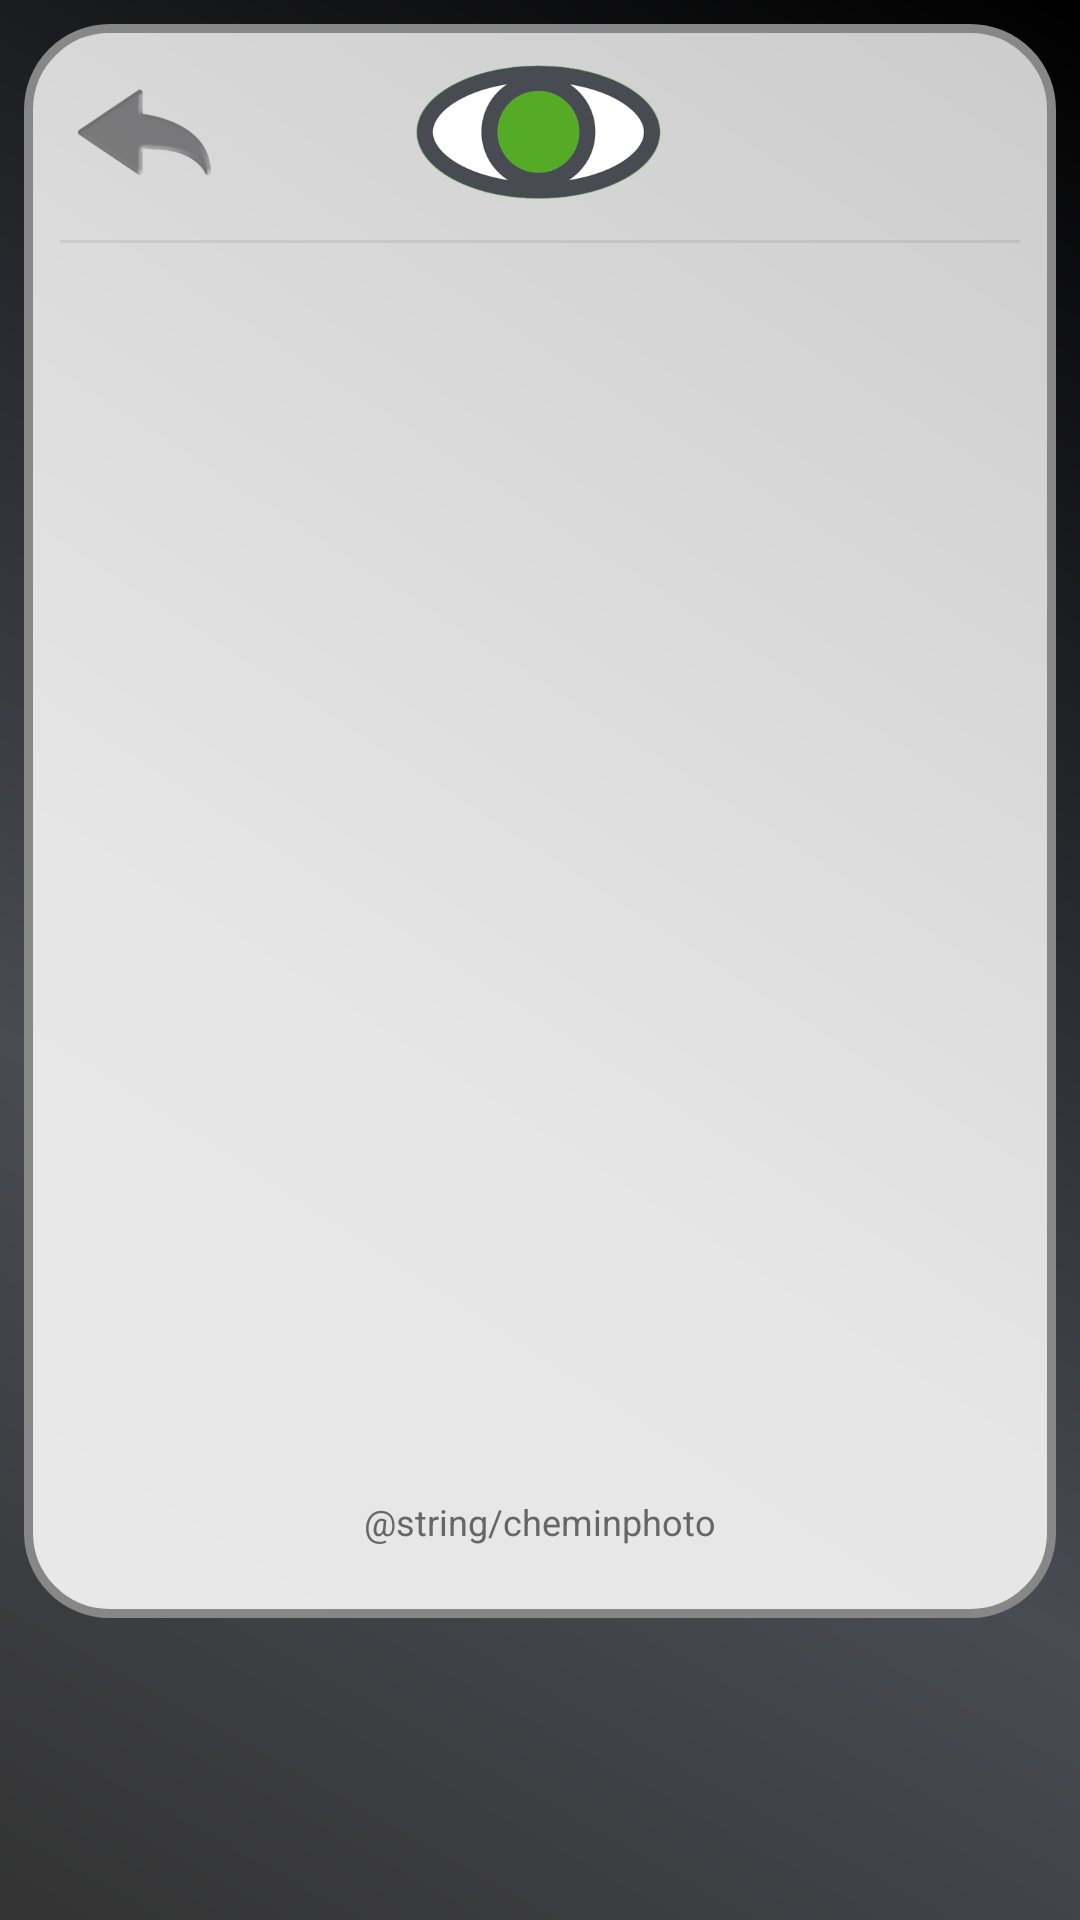

Write the Android layout XML for this screen, with the resource values it uses.
<!-- AndroidManifest.xml: application theme AppTheme -->
<!-- res/layout/activity_photo.xml -->
<?xml version="1.0" encoding="utf-8"?>
<androidx.constraintlayout.widget.ConstraintLayout
    xmlns:android="http://schemas.android.com/apk/res/android"
    xmlns:app="http://schemas.android.com/apk/res-auto"
    xmlns:tools="http://schemas.android.com/tools"
    android:layout_width="match_parent"
    android:layout_height="match_parent"
    android:orientation="vertical"
    android:background="@drawable/ombreshape">

    
    <LinearLayout
        android:id="@+id/cadre1"
        android:layout_width="match_parent"
        android:layout_height="wrap_content"
        app:layout_constraintTop_toTopOf="parent"
        android:paddingTop="8dp"
        android:paddingBottom="8dp"
        android:layout_marginTop="8dp"
        android:layout_marginLeft="8dp"
        android:layout_marginRight="8dp"
        android:layout_marginBottom="8dp"
        android:orientation="vertical"
        android:gravity="center"
        android:background="@drawable/metalliqueshape" >

        
        <LinearLayout
            android:id="@+id/cadre1B"
            android:layout_height="wrap_content"
            android:layout_width="fill_parent"
            android:orientation="horizontal"
            android:gravity="center"
            android:baselineAligned="false"
            android:weightSum="1.0"
            android:layout_marginLeft="8dp"
            android:layout_marginRight="8dp" >

            
            <LinearLayout
                android:layout_height="wrap_content"
                android:layout_weight=".3"
                android:layout_width="0dip"
                android:orientation="horizontal"
                android:gravity="start" >

                <Button
                    android:id="@+id/btn_retour"
                    android:layout_height="48dp"
                    android:layout_width="48dp"
                    android:background="@drawable/retour"
                    android:alpha="0.5"
                    android:orientation="vertical"
                    android:layout_marginLeft="8dp"
                    android:layout_marginRight="8dp"
                    android:shadowColor="#000000"
                    android:shadowRadius="5" />

            </LinearLayout>

            
            <LinearLayout
                android:layout_height="wrap_content"
                android:layout_weight=".4"
                android:layout_width="0dip"
                android:orientation="horizontal"
                android:gravity="center" >

                <ImageView
                    android:id="@+id/logo"
                    android:layout_width="96dp"
                    android:layout_height="48dp"
                    android:layout_marginTop="4dp"
                    android:layout_marginBottom="4dp"
                    android:src="@drawable/logo2"
                    android:contentDescription="@string/logo_sb" />

            </LinearLayout>

            
            <LinearLayout
                android:layout_height="wrap_content"
                android:layout_weight=".3"
                android:layout_width="0dip"
                android:orientation="horizontal"
                android:gravity="end"
                tools:ignore="UselessLeaf"> </LinearLayout>

        </LinearLayout>

    
    <LinearLayout
        android:layout_width="match_parent"
        android:layout_height="1dp"
        android:layout_marginTop="8dp"
        android:layout_marginBottom="8dp"
        android:layout_marginLeft="12dp"
        android:layout_marginRight="12dp"
        android:orientation="vertical"
        android:background="#404040"
        android:alpha="0.1" />

        
        <ImageView
            android:id="@+id/apercu"
            android:layout_width="match_parent"
            android:layout_height="384dp"
            android:paddingTop="8dp"
            android:paddingBottom="8dp"
            android:layout_marginTop="8dp"
            android:layout_marginLeft="4dp"
            android:layout_marginRight="4dp"
            android:layout_marginBottom="16dp"
            android:orientation="vertical"
            android:layout_gravity="center"
            app:layout_constraintTop_toBottomOf="@id/cadre1"
            android:contentDescription="@string/image_de_l_aide">

        </ImageView>

        
        <TextView
            android:id="@+id/legende"
            android:layout_width="wrap_content"
            android:layout_height="wrap_content"
            android:orientation="vertical"
            android:layout_marginLeft="4dp"
            android:layout_marginRight="4dp"
            android:layout_marginTop="2dp"
            android:layout_marginBottom="16dp"
            android:text="@string/cheminphoto"
            android:textColor="#666666"
            android:textSize="12sp" />

    </LinearLayout>

</androidx.constraintlayout.widget.ConstraintLayout>
<!-- resources referenced by this layout -->
<resources>
  <!-- drawable logo2: png bitmap (drawable, 24763 bytes) -->
  <!-- drawable metalliqueshape (drawable) -->
  <?xml version="1.0" encoding="utf-8"?>
  <shape xmlns:android="http://schemas.android.com/apk/res/android" android:shape="rectangle" >
      <corners
          android:radius="27dp"
          />
      <gradient
          android:angle="45"
          android:centerX="35%"
          android:centerColor="#e6e6e6"
          android:startColor="#E8E8E8"
          android:endColor="#cccccc"
          android:type="linear"
          />
      <padding
          android:left="0dp"
          android:top="0dp"
          android:right="0dp"
          android:bottom="0dp"
          />
      <size
          android:width="270dp"
          android:height="60dp"
          />
      <stroke
          android:width="3dp"
          android:color="#878787"
          />
  </shape>
  <!-- drawable ombreshape (drawable) -->
  <?xml version="1.0" encoding="utf-8"?>
  <shape xmlns:android="http://schemas.android.com/apk/res/android" android:shape="rectangle" >
      <gradient
          android:angle="45"
          android:centerX="35%"
          android:centerColor="#494b53"
          android:startColor="#333333"
          android:endColor="#000000"
          android:type="linear"
          />
      <padding
          android:left="0dp"
          android:top="0dp"
          android:right="0dp"
          android:bottom="0dp"
          />
  </shape>
  <!-- drawable retour: png bitmap (drawable, 16065 bytes) -->
  <string name="logo_sb">Logo SmallBrother</string>
  <style name="AppTheme" parent="Theme.AppCompat.Light.DarkActionBar">
          
          <item name="colorPrimary">@color/colorPrimary</item>
          <item name="colorPrimaryDark">@color/colorPrimaryDark</item>
          <item name="colorAccent">@color/colorAccent</item>
      </style>
  <color name="colorPrimary">#55ab26</color>
  <color name="colorPrimaryDark">#39721a</color>
  <color name="colorAccent">#39721a</color>
</resources>
